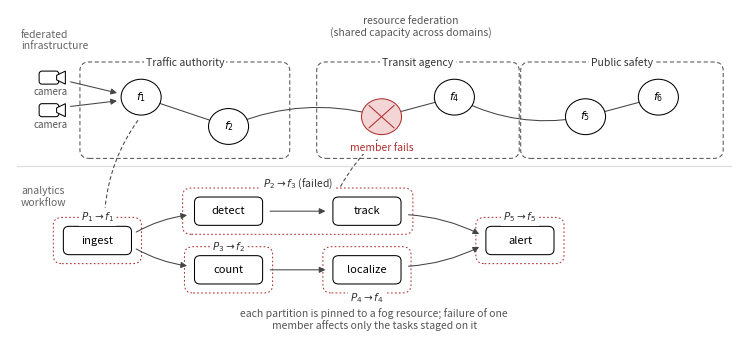

Here is the Python script that generated this plot: (Note: this script raises an exception after producing the figure.)
"""Motivating scenario figure: federated smart-city analytics (story fig)."""
import matplotlib
matplotlib.use("Agg")
import matplotlib.pyplot as plt
from matplotlib.patches import Circle, FancyArrowPatch, FancyBboxPatch, Polygon
from matplotlib.lines import Line2D

FS = 8.5
FS_T = 10
LW = 0.75

RED = "#b03030"
BLUE = "#1f5fa8"
GREY = "#444444"
DOM = "#555555"


def rnode(ax, x, y, label, r=5.5, dead=False):
    ec = RED if dead else "black"
    fc = "#f3d5d5" if dead else "white"
    ax.add_patch(Circle((x, y), r, facecolor=fc, edgecolor=ec,
                        linewidth=LW, zorder=3))
    if dead:
        d = r * 0.62
        for s in (1, -1):
            ax.plot([x - d, x + d], [y - s * d, y + s * d], color=RED,
                    lw=LW, zorder=4)
    else:
        ax.text(x, y + 0.3, label, ha="center", va="center",
                fontsize=FS - 0.5, zorder=4)


def domain(ax, x, y, w, h, label):
    ax.add_patch(FancyBboxPatch((x - w / 2, y - h / 2), w, h,
                 boxstyle="round,pad=1.8,rounding_size=2.6",
                 facecolor="none", edgecolor=DOM, linewidth=LW,
                 linestyle=(0, (4, 2.5)), zorder=1))
    ax.text(x, y + h / 2 + 1.8, label, ha="center", va="center",
            fontsize=FS - 1, color="#333333", zorder=5,
            bbox=dict(facecolor="white", edgecolor="none", pad=1.5))


def elink(ax, p0, p1, color=GREY, ls="-", rad=0.0, arrow=False, sh=6.0):
    ax.add_patch(FancyArrowPatch(p0, p1, connectionstyle=f"arc3,rad={rad}",
                 arrowstyle="-|>" if arrow else "-", mutation_scale=9,
                 color=color, lw=LW, linestyle=ls, zorder=2,
                 shrinkA=sh, shrinkB=sh))


def tnode(ax, x, y, label, w=17.5, h=7.5):
    ax.add_patch(FancyBboxPatch((x - w / 2, y - h / 2), w, h,
                 boxstyle="round,pad=0.6,rounding_size=1.6",
                 facecolor="white", edgecolor="black", linewidth=LW,
                 zorder=3))
    ax.text(x, y + 0.2, label, ha="center", va="center",
            fontsize=FS - 0.5, zorder=4)


def partition(ax, x, y, w, h, label, edge=RED, lx=None, ly=None):
    ax.add_patch(FancyBboxPatch((x - w / 2, y - h / 2), w, h,
                 boxstyle="round,pad=1.6,rounding_size=2.4",
                 facecolor="none", edgecolor=edge, linewidth=LW,
                 linestyle=(0, (1.6, 2.2)), zorder=1))
    ax.text(lx if lx is not None else x,
            ly if ly is not None else y + h / 2 + 1.8,
            label, ha="center", va="center",
            fontsize=FS - 1, color="#333333", zorder=5,
            bbox=dict(facecolor="white", edgecolor="none", pad=1.5))


def camera(ax, x, y):
    ax.add_patch(FancyBboxPatch((x - 2.6, y - 1.6), 4.6, 3.2,
                 boxstyle="round,pad=0.4,rounding_size=0.8",
                 facecolor="white", edgecolor="black", linewidth=LW,
                 zorder=3))
    ax.add_patch(Polygon([[x + 1.8, y + 0.7], [x + 4.2, y + 2.0],
                          [x + 4.2, y - 2.0], [x + 1.8, y - 0.7]],
                         closed=True, facecolor="white",
                         edgecolor="black", linewidth=LW, zorder=3))
    ax.text(x, y - 4.2, "camera", ha="center", va="center",
            fontsize=FS - 1.5, color="#555555", zorder=4)


fig, ax = plt.subplots(figsize=(9.4, 4.4))
ax.set_xlim(0, 200)
ax.set_ylim(0, 104)
ax.axis("off")

ax.plot([2, 198], [56, 56], color="#dddddd", lw=0.9)
ax.text(3, 98, "federated\ninfrastructure", ha="left", va="top",
        fontsize=FS - 1, color="#666666", style="italic")
ax.text(3, 50, "analytics\nworkflow", ha="left", va="top",
        fontsize=FS - 1, color="#666666", style="italic")

# ---------------- three federated domains ----------------
domain(ax, 48, 73, 54, 26, "Traffic authority")
rnode(ax, 36, 77, "$f_1$")
rnode(ax, 60, 68, "$f_2$")
elink(ax, (36, 77), (60, 68))
camera(ax, 11, 83)
camera(ax, 11, 73)
elink(ax, (15.5, 82), (30.5, 78), arrow=True, sh=3)
elink(ax, (15.5, 74), (30.5, 76), arrow=True, sh=3)

domain(ax, 112, 73, 52, 26, "Transit agency")
rnode(ax, 102, 71, "$f_3$", dead=True)
rnode(ax, 122, 77, "$f_4$")
elink(ax, (102, 71), (122, 77))

domain(ax, 168, 73, 52, 26, "Public safety")
rnode(ax, 158, 71, "$f_5$")
rnode(ax, 178, 77, "$f_6$")
elink(ax, (158, 71), (178, 77))

elink(ax, (60, 68), (102, 71), rad=-0.18)
elink(ax, (122, 77), (158, 71), rad=0.18)
ax.text(110, 96, "resource federation\n(shared capacity across domains)",
        ha="center", fontsize=FS - 1, color="#555555")
ax.text(102, 61.5, "member fails", color=RED, fontsize=FS - 1,
        ha="center", va="center",
        bbox=dict(facecolor="white", edgecolor="none", pad=1.0))

# ---------------- branching analytics DAG ----------------
# same topology as Fig. 2: ingest -> {detect, count} ->
# {track, localize} -> alert ; the top branch sits on failed f_3.
tnode(ax, 24, 33, "ingest")
tnode(ax, 60, 42, "detect")
tnode(ax, 60, 24, "count")
tnode(ax, 98, 42, "track")
tnode(ax, 98, 24, "localize")
tnode(ax, 140, 33, "alert")

elink(ax, (33, 34.5), (50.5, 41), arrow=True, rad=-0.12, sh=5)
elink(ax, (33, 31.5), (50.5, 25), arrow=True, rad=0.12, sh=5)
elink(ax, (69.5, 42), (88.5, 42), arrow=True, sh=5)
elink(ax, (69.5, 24), (88.5, 24), arrow=True, sh=5)
elink(ax, (107.5, 41), (130.5, 34), arrow=True, rad=-0.12, sh=5)
elink(ax, (107.5, 25), (130.5, 32), arrow=True, rad=0.12, sh=5)

# partitions pinned to resources (mirrors Fig. 2's partition layout)
partition(ax, 24, 33, 21, 11, "$P_1 \\rightarrow f_1$")
partition(ax, 79, 42, 60, 11, "$P_2 \\rightarrow f_3$ (failed)",
          edge=RED, ly=50.5)
partition(ax, 60, 24, 21, 11, "$P_3 \\rightarrow f_2$")
partition(ax, 98, 24, 21, 11, "$P_4 \\rightarrow f_4$", lx=98, ly=15.5)
partition(ax, 140, 33, 21, 11, "$P_5 \\rightarrow f_5$")

# mapping hints (dashed) from infra to partitions
elink(ax, (36, 71.2), (26, 41.5), ls=(0, (3, 3)), rad=0.15, sh=4)
elink(ax, (102, 65), (90, 48), ls=(0, (3, 3)), rad=0.1, sh=4)

ax.text(100, 6, "each partition is pinned to a fog resource; failure of one\n"
        "member affects only the tasks staged on it",
        ha="center", fontsize=FS - 1, color="#555555")

fig.savefig("figures/fig0_story.png", dpi=220,
            bbox_inches="tight", facecolor="white")
fig.savefig("paper/figures/fig0_story.png", dpi=220,
            bbox_inches="tight", facecolor="white")
print("wrote fig0_story.png")
